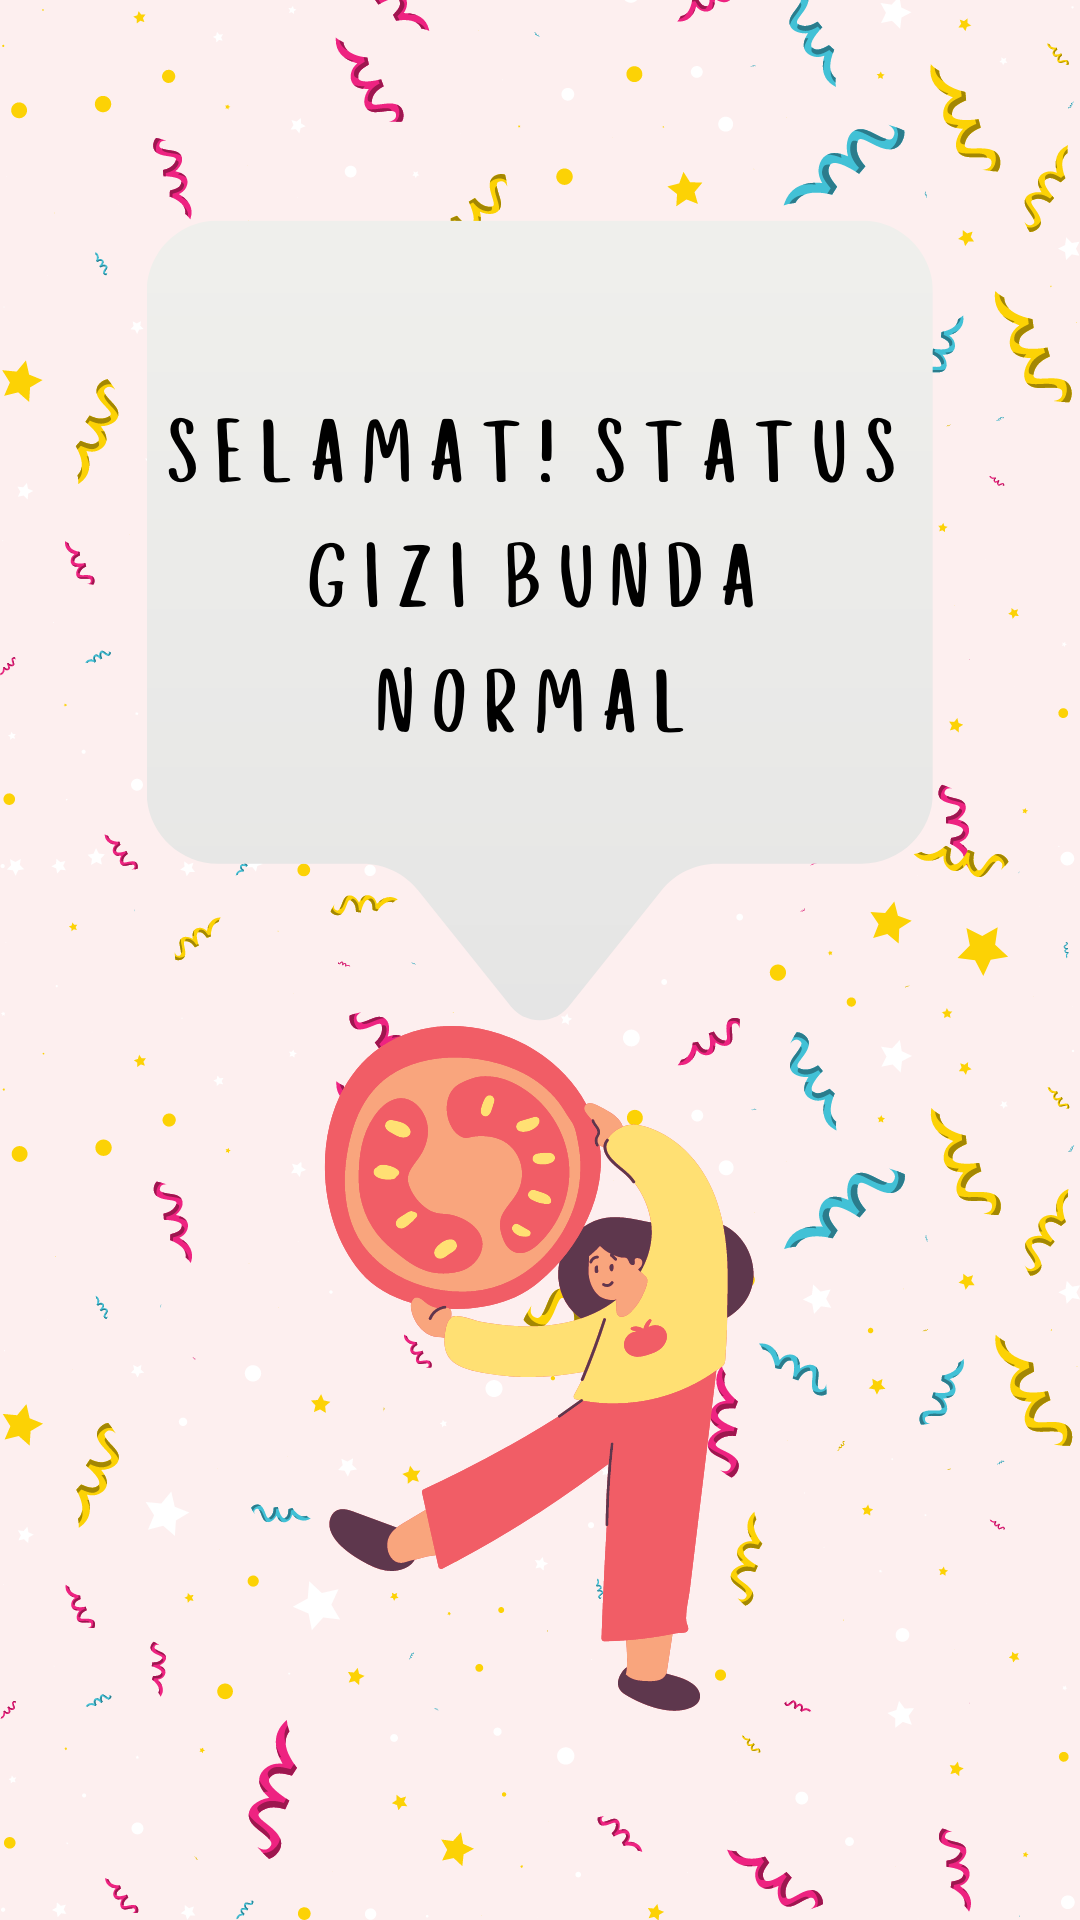

Write the Android layout XML for this screen, with the resource values it uses.
<!-- AndroidManifest.xml: application theme Theme.SiagaStunting -->
<!-- res/layout/activity_hasil_gizi_status_bunda.xml -->
<?xml version="1.0" encoding="utf-8"?>
<LinearLayout xmlns:android="http://schemas.android.com/apk/res/android"
    xmlns:app="http://schemas.android.com/apk/res-auto"
    xmlns:tools="http://schemas.android.com/tools"
    android:layout_width="match_parent"
    android:layout_height="match_parent"
    android:orientation="vertical"
    android:layout_gravity="center"
    android:gravity="center"
    tools:context=".view.HasilGiziStatusBunda">

    <LinearLayout
        android:gravity="center"
        android:layout_gravity="center"
        android:layout_width="match_parent"
        android:layout_height="wrap_content"
        android:orientation="vertical"
        android:background="@drawable/pic12"
        >

    </LinearLayout>

    </LinearLayout>
<!-- resources referenced by this layout -->
<resources>
  <!-- drawable pic12: png bitmap (drawable, 221710 bytes) -->
  <style name="Theme.SiagaStunting" parent="Theme.MaterialComponents.DayNight.DarkActionBar">
          
          <item name="colorPrimary">@color/purple_500</item>
          <item name="colorPrimaryVariant">@color/purple_700</item>
          <item name="colorOnPrimary">@color/white</item>
          
          <item name="colorSecondary">@color/teal_200</item>
          <item name="colorSecondaryVariant">@color/teal_700</item>
          <item name="colorOnSecondary">@color/black</item>
          
          <item name="android:statusBarColor" tools:targetApi="l">?attr/colorPrimaryVariant</item>
          
      </style>
  <!-- not gathered from this repository: default colours our renderer supplied (Android Studio template values) -->
  <color name="purple_500">#FF6200EE</color>
  <color name="purple_700">#FF3700B3</color>
  <color name="teal_200">#FF03DAC5</color>
  <color name="teal_700">#FF018786</color>
  <color name="black">#FF000000</color>
  <color name="white">#FFFFFFFF</color>
</resources>
